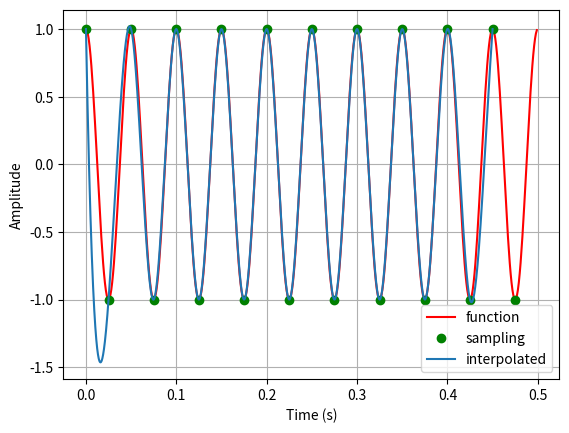

Source code (Python):
import matplotlib.pyplot as plt
import numpy as np 
from numpy import pi as Pi 
from scipy.interpolate import interp1d

start = 0
end = 0.5
step = 0.001
f1 = 20.0
t1 = np.arange(start,end,step)
y1 = np.cos(f1 * 2 * Pi * t1)
plt.plot(t1,y1,"r")

fs = 40
ts = 1.0 / abs(fs)
t2 = np.arange(start, end, ts)
y2 = [y1[int((i * ts) / (step))] for i in range(0, len(t2))]

t2inter = np.linspace(start, end - ts * 2, num=5000, endpoint=True)
f2inter = interp1d(t2, y2, kind='cubic')
plt.plot(t2, y2, 'go', t2inter, f2inter(t2inter))

plt.grid()
plt.xlabel('Time (s)')
plt.ylabel('Amplitude')
plt.legend(['function', 'sampling', 'interpolated'], loc='best')
plt.show()
